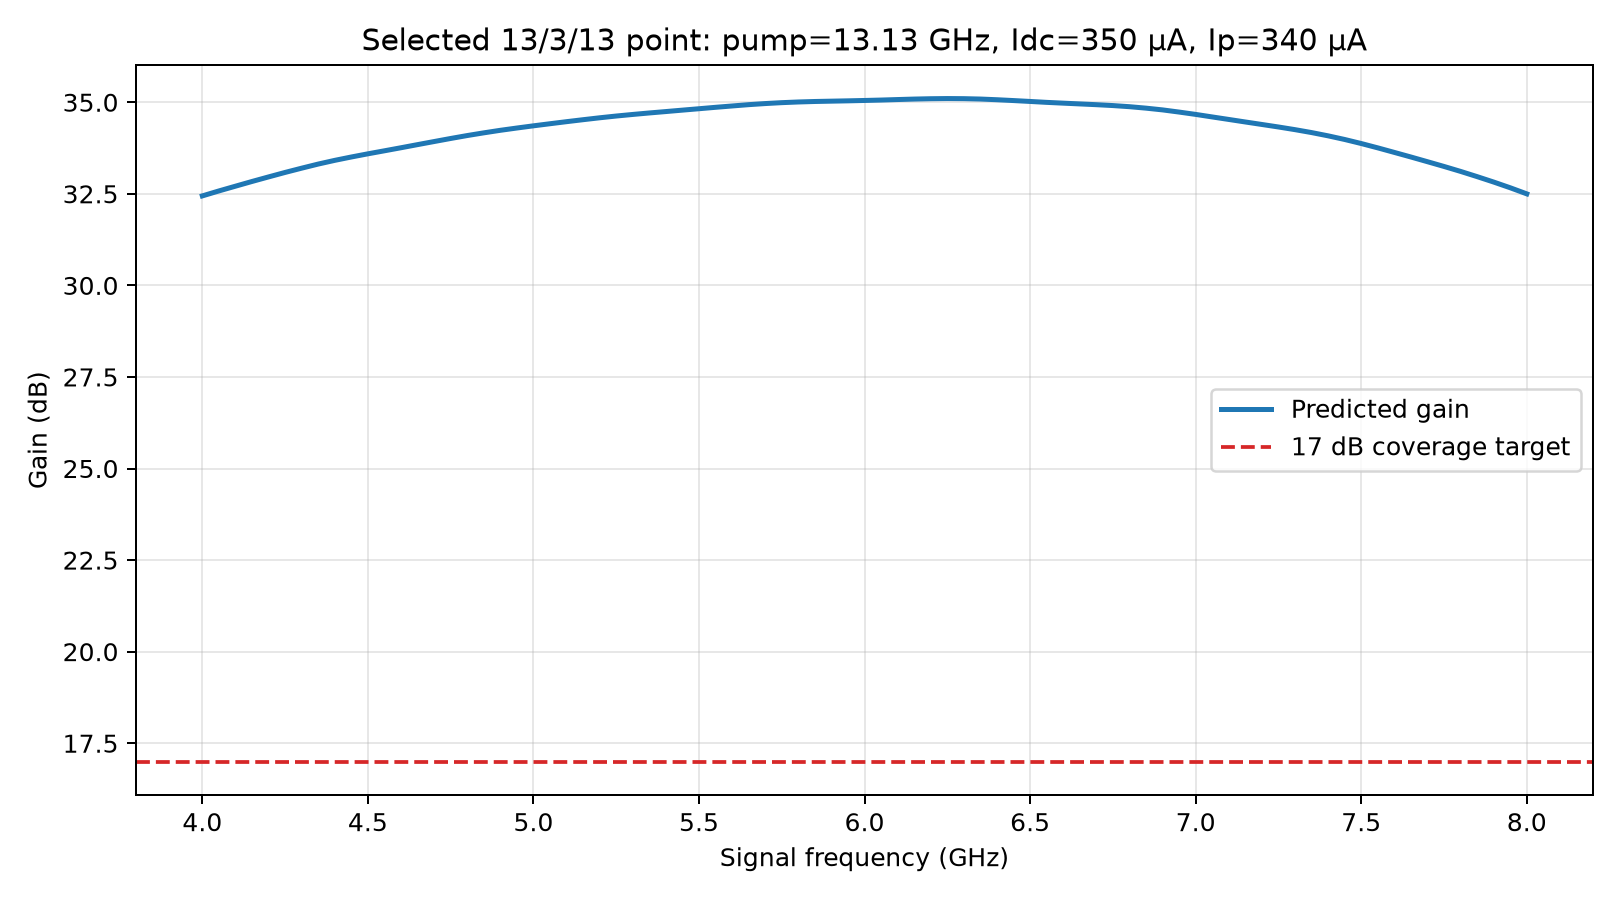

The file beside this chart, header and first rows:
frequency_GHz, gain_db
4.0, 32.44
4.05, 32.58
4.1, 32.71
4.15, 32.84
4.2, 32.96
4.25, 33.08
4.3, 33.2
4.35, 33.31
4.4, 33.41
4.45, 33.51
4.5, 33.59
4.55, 33.67
4.6, 33.76
4.65, 33.84
4.7, 33.93
4.75, 34.01
4.8, 34.09
4.85, 34.16
4.9, 34.23
4.95, 34.3
5, 34.36
5.05, 34.41
5.1, 34.47
5.15, 34.52
5.2, 34.58
5.25, 34.62
5.3, 34.67
5.35, 34.71
5.4, 34.75
5.45, 34.78
5.5, 34.82
5.55, 34.86
5.6, 34.9
5.65, 34.93
5.7, 34.96
5.75, 34.99
5.8, 35.01
5.85, 35.02
5.9, 35.03
5.95, 35.04
6, 35.05
6.05, 35.06
6.1, 35.07
6.15, 35.09
6.2, 35.1
6.25, 35.1
6.3, 35.1
6.35, 35.09
6.4, 35.07
6.45, 35.05
6.5, 35.02
6.55, 35
6.6, 34.98
6.65, 34.95
6.7, 34.93
6.75, 34.91
6.8, 34.88
6.85, 34.84
6.9, 34.79
6.95, 34.73
... 21 more rows
